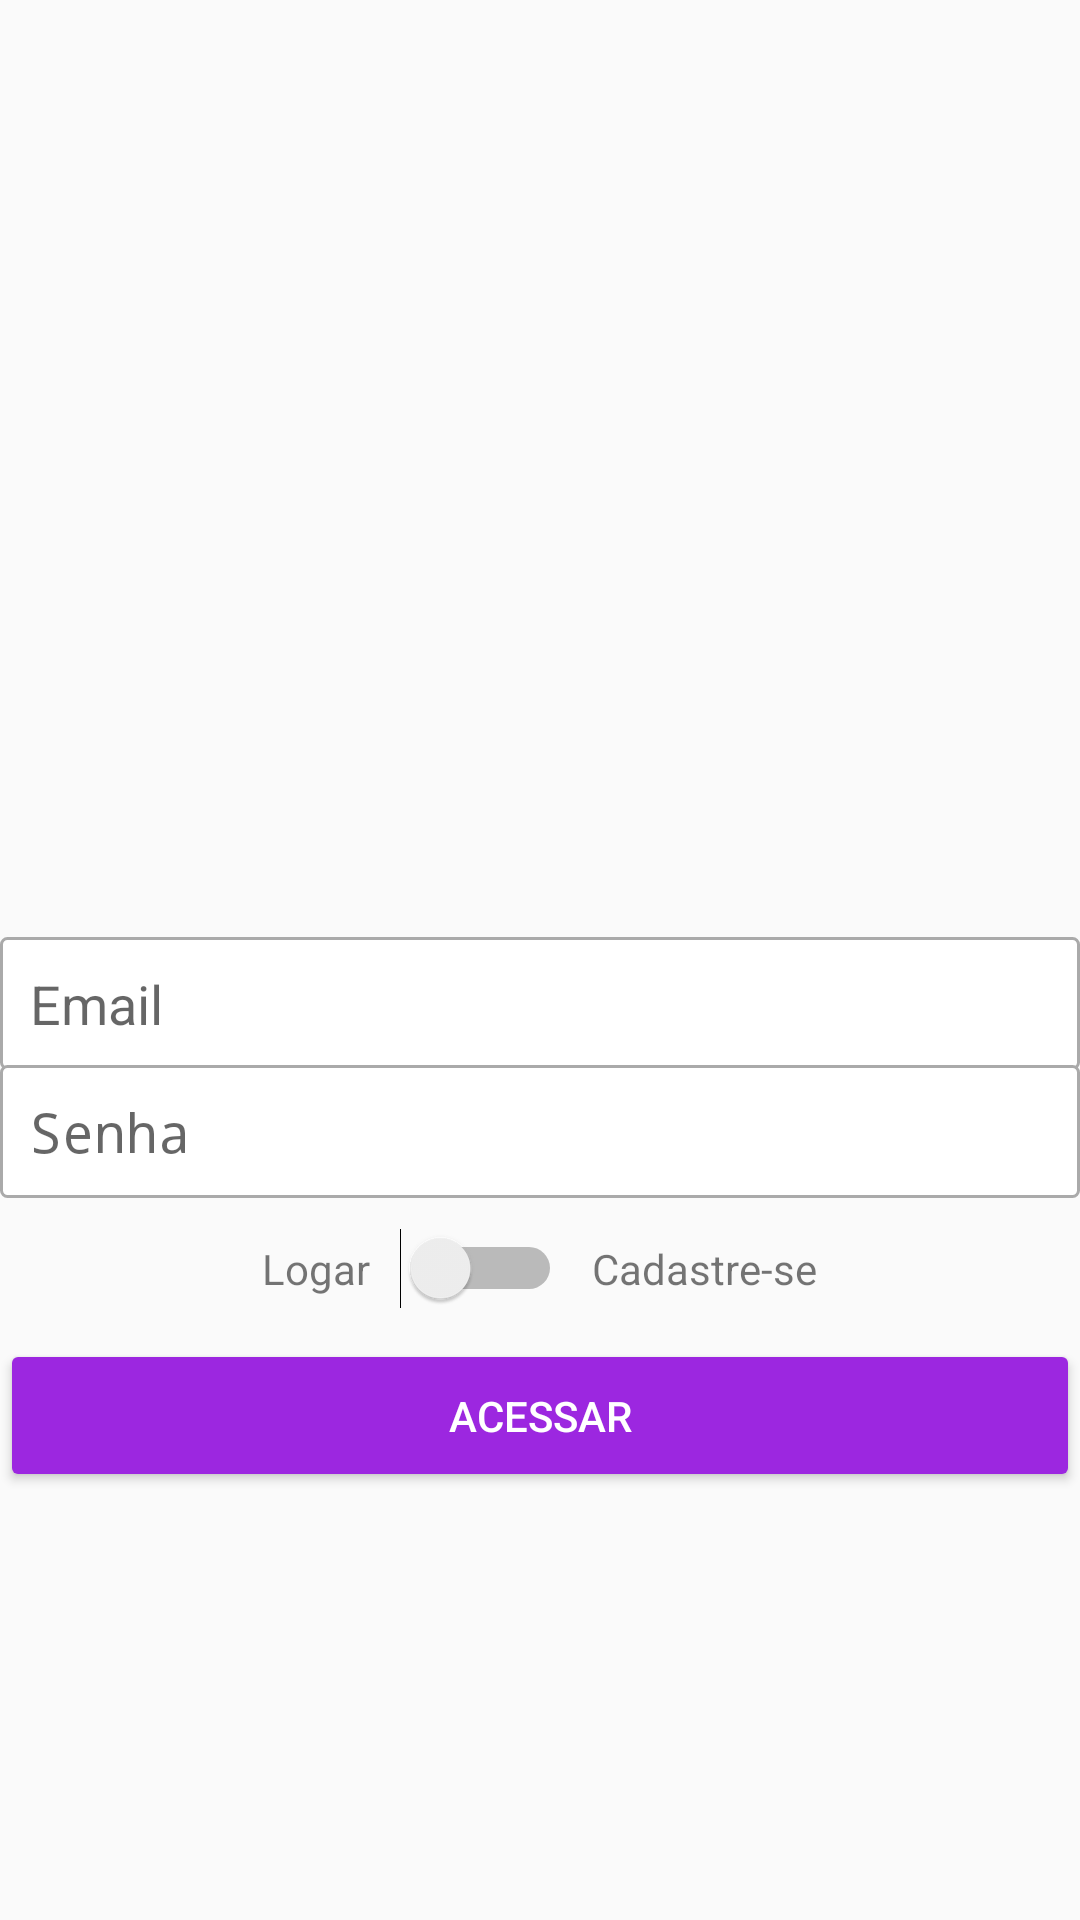

Here is an Android app screen rendered from its layout file. Give the layout XML and the strings, colors and styles it references.
<!-- AndroidManifest.xml: application theme AppTheme -->
<!-- res/layout/activity_cadastro.xml -->
<?xml version="1.0" encoding="utf-8"?>
<LinearLayout xmlns:android="http://schemas.android.com/apk/res/android"
    xmlns:app="http://schemas.android.com/apk/res-auto"
    xmlns:tools="http://schemas.android.com/tools"
    android:layout_width="match_parent"
    android:layout_height="match_parent"
    android:layout_margin="16dp"
    android:gravity="center"
    android:orientation="vertical"
    tools:context=".activity.CadastroActivity" >

    <ImageView
        android:id="@+id/imageView"
        android:layout_width="200dp"
        android:layout_height="150dp"
        android:layout_marginBottom="20dp"
        app:srcCompat="@drawable/logo" />

    <EditText
        android:id="@+id/editCadastroEmail"
        android:layout_width="match_parent"
        android:layout_height="wrap_content"
        android:background="@drawable/bg_edit_text"
        android:ems="10"
        android:hint="Email"
        android:inputType="textEmailAddress"
        android:padding="10dp" />

    <EditText
        android:id="@+id/editCadastroSenha"
        android:layout_width="match_parent"
        android:layout_height="wrap_content"
        android:layout_marginTop="-2dp"
        android:background="@drawable/bg_edit_text"
        android:ems="10"
        android:hint="Senha"
        android:inputType="textPassword"
        android:padding="10dp" />

    <LinearLayout
        android:layout_width="match_parent"
        android:layout_height="wrap_content"
        android:layout_margin="10dp"
        android:layout_marginBottom="10dp"
        android:gravity="center"
        android:orientation="horizontal">

        <TextView
            android:id="@+id/textView"
            android:layout_width="wrap_content"
            android:layout_height="wrap_content"
            android:text="Logar" />

        <Switch
            android:id="@+id/switchAcesso"
            android:layout_width="wrap_content"
            android:layout_height="wrap_content"
            android:layout_marginLeft="10dp"
            android:layout_marginRight="10dp" />

        <TextView
            android:id="@+id/textView2"
            android:layout_width="wrap_content"
            android:layout_height="wrap_content"
            android:text="Cadastre-se" />
    </LinearLayout>

    <Button
        android:id="@+id/buttonAcesso"
        android:layout_width="match_parent"
        android:layout_height="wrap_content"
        android:padding="16dp"
        android:text="Acessar"
        android:theme="@style/botaoPadrao" />
</LinearLayout>
<!-- resources referenced by this layout -->
<resources>
  <!-- drawable bg_edit_text (drawable) -->
  <?xml version="1.0" encoding="utf-8"?>
  <shape xmlns:android="http://schemas.android.com/apk/res/android"
      android:shape="rectangle">
      <solid android:color="#fff"/>
      <stroke android:width="1dp"
          android:color="@android:color/darker_gray"/>
      <corners android:radius="2dp"/>
  </shape>
  <style name="botaoPadrao" parent="Theme.AppCompat.Light">
          <item name="colorControlHighlight">#d500f9</item>
          <item name="colorButtonNormal">@color/colorPrimary</item>
          <item name="android:textColor">@android:color/white</item>
      </style>
  <style name="AppTheme" parent="Theme.AppCompat.Light.DarkActionBar">
          
          <item name="colorPrimary">@color/colorPrimary</item>
          <item name="colorPrimaryDark">@color/colorPrimaryDark</item>
          <item name="colorAccent">@color/colorAccent</item>
      </style>
  <color name="colorPrimary">#9C27E0</color>
  <color name="colorPrimaryDark">#7B1fA2</color>
  <color name="colorAccent">#FF5722</color>
</resources>
